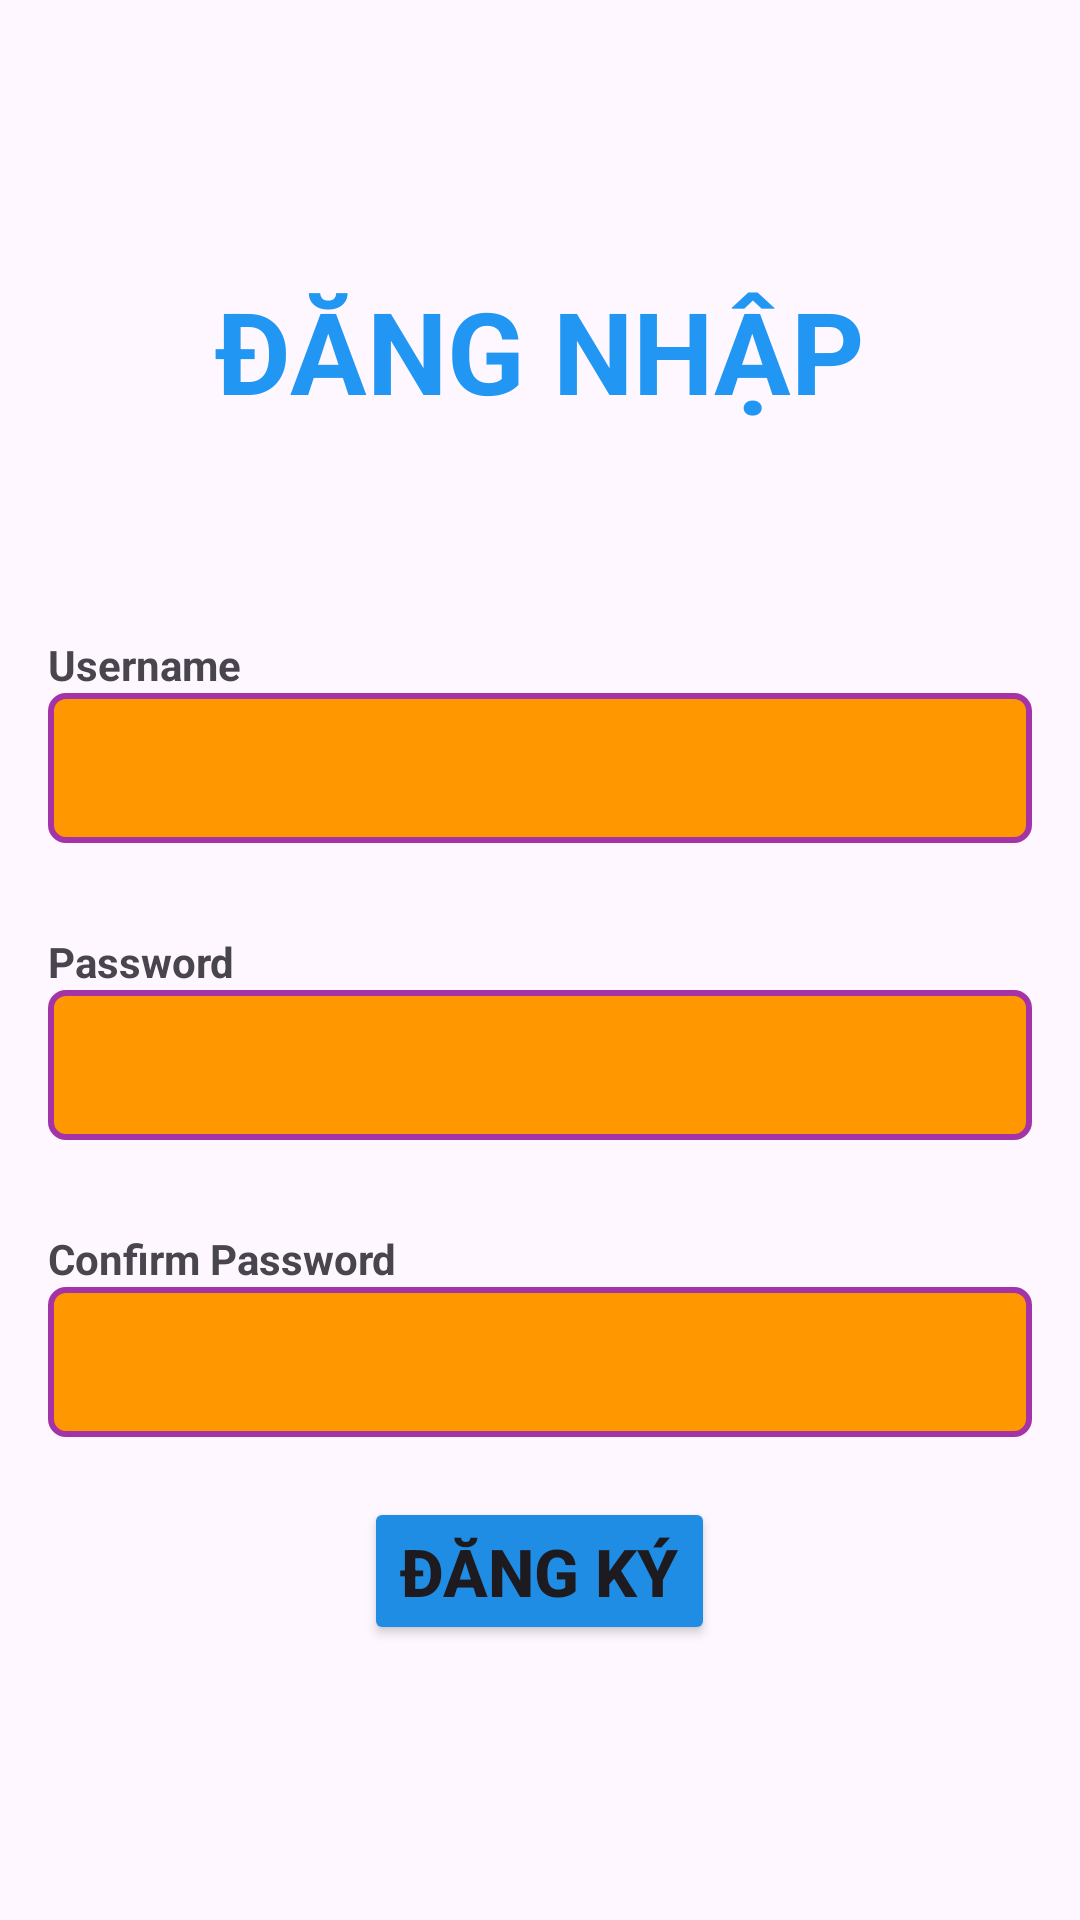

Android layout source for this screen:
<!-- AndroidManifest.xml: application theme Theme.Lab5_PH32165 -->
<!-- res/layout/activity_bai4_b.xml -->
<?xml version="1.0" encoding="utf-8"?>
<LinearLayout xmlns:android="http://schemas.android.com/apk/res/android"
    xmlns:app="http://schemas.android.com/apk/res-auto"
    xmlns:tools="http://schemas.android.com/tools"
    android:layout_width="match_parent"
    android:layout_height="match_parent"
    android:gravity="center"
    android:orientation="vertical"
    android:padding="16dp"
    tools:context=".ActivityBai4_b">

    <TextView
        android:layout_width="wrap_content"
        android:layout_height="wrap_content"
        android:layout_marginBottom="70dp"
        android:text="Đăng nhập"
        android:textAllCaps="true"
        android:textColor="#2296F3"
        android:textSize="38dp"
        android:textStyle="bold" />

    <LinearLayout
        android:layout_width="match_parent"
        android:layout_height="wrap_content"
        android:gravity="start"
        android:orientation="vertical">

        <TextView
            android:layout_width="match_parent"
            android:layout_height="wrap_content"
            android:text="Username"
            android:textStyle="bold" />

        <EditText
            android:id="@+id/edt_User"
            android:layout_width="match_parent"
            android:layout_height="wrap_content"
            android:height="50dp"
            android:background="@drawable/edittext_background" />

        <TextView
            android:layout_width="match_parent"
            android:layout_height="wrap_content"
            android:layout_marginTop="30dp"
            android:text="Password"
            android:textStyle="bold" />

        <EditText
            android:id="@+id/edt_Pass"
            android:layout_width="match_parent"
            android:layout_height="wrap_content"
            android:height="50dp"
            android:background="@drawable/edittext_background" />

        <TextView
            android:layout_width="match_parent"
            android:layout_height="wrap_content"
            android:layout_marginTop="30dp"
            android:text="Confirm Password"
            android:textStyle="bold" />

        <EditText
            android:id="@+id/edt_Retypepass"
            android:layout_width="match_parent"
            android:layout_height="wrap_content"
            android:height="50dp"
            android:background="@drawable/edittext_background" />
    </LinearLayout>


    <Button
        android:id="@+id/btn_back"
        android:layout_width="wrap_content"
        android:layout_height="wrap_content"
        android:layout_marginTop="20dp"
        android:backgroundTint="#208DE5"
        android:text="Đăng ký"
        android:textAllCaps="true"
        android:textSize="22dp"
        android:textStyle="bold" />
</LinearLayout>
<!-- resources referenced by this layout -->
<resources>
  <!-- drawable edittext_background (drawable) -->
  <?xml version="1.0" encoding="utf-8"?>
  <selector xmlns:android="http://schemas.android.com/apk/res/android">
      <item>
  
          <shape android:shape="rectangle">
  
              <solid android:color="#FE9700"/>
              <corners android:radius="5dp"/>
  
              <stroke
                  android:width="2dp"
                  android:color="#A533A8"/>
  
          </shape>
  
      </item>
  </selector>
  <style name="Theme.Lab5_PH32165" parent="Base.Theme.Lab5_PH32165" />
  <style name="Base.Theme.Lab5_PH32165" parent="Theme.Material3.DayNight.NoActionBar">
          
          <item name="colorPrimary">#3F51B5</item>
          <item name="colorOnPrimary">#ffffff</item>
      </style>
</resources>
